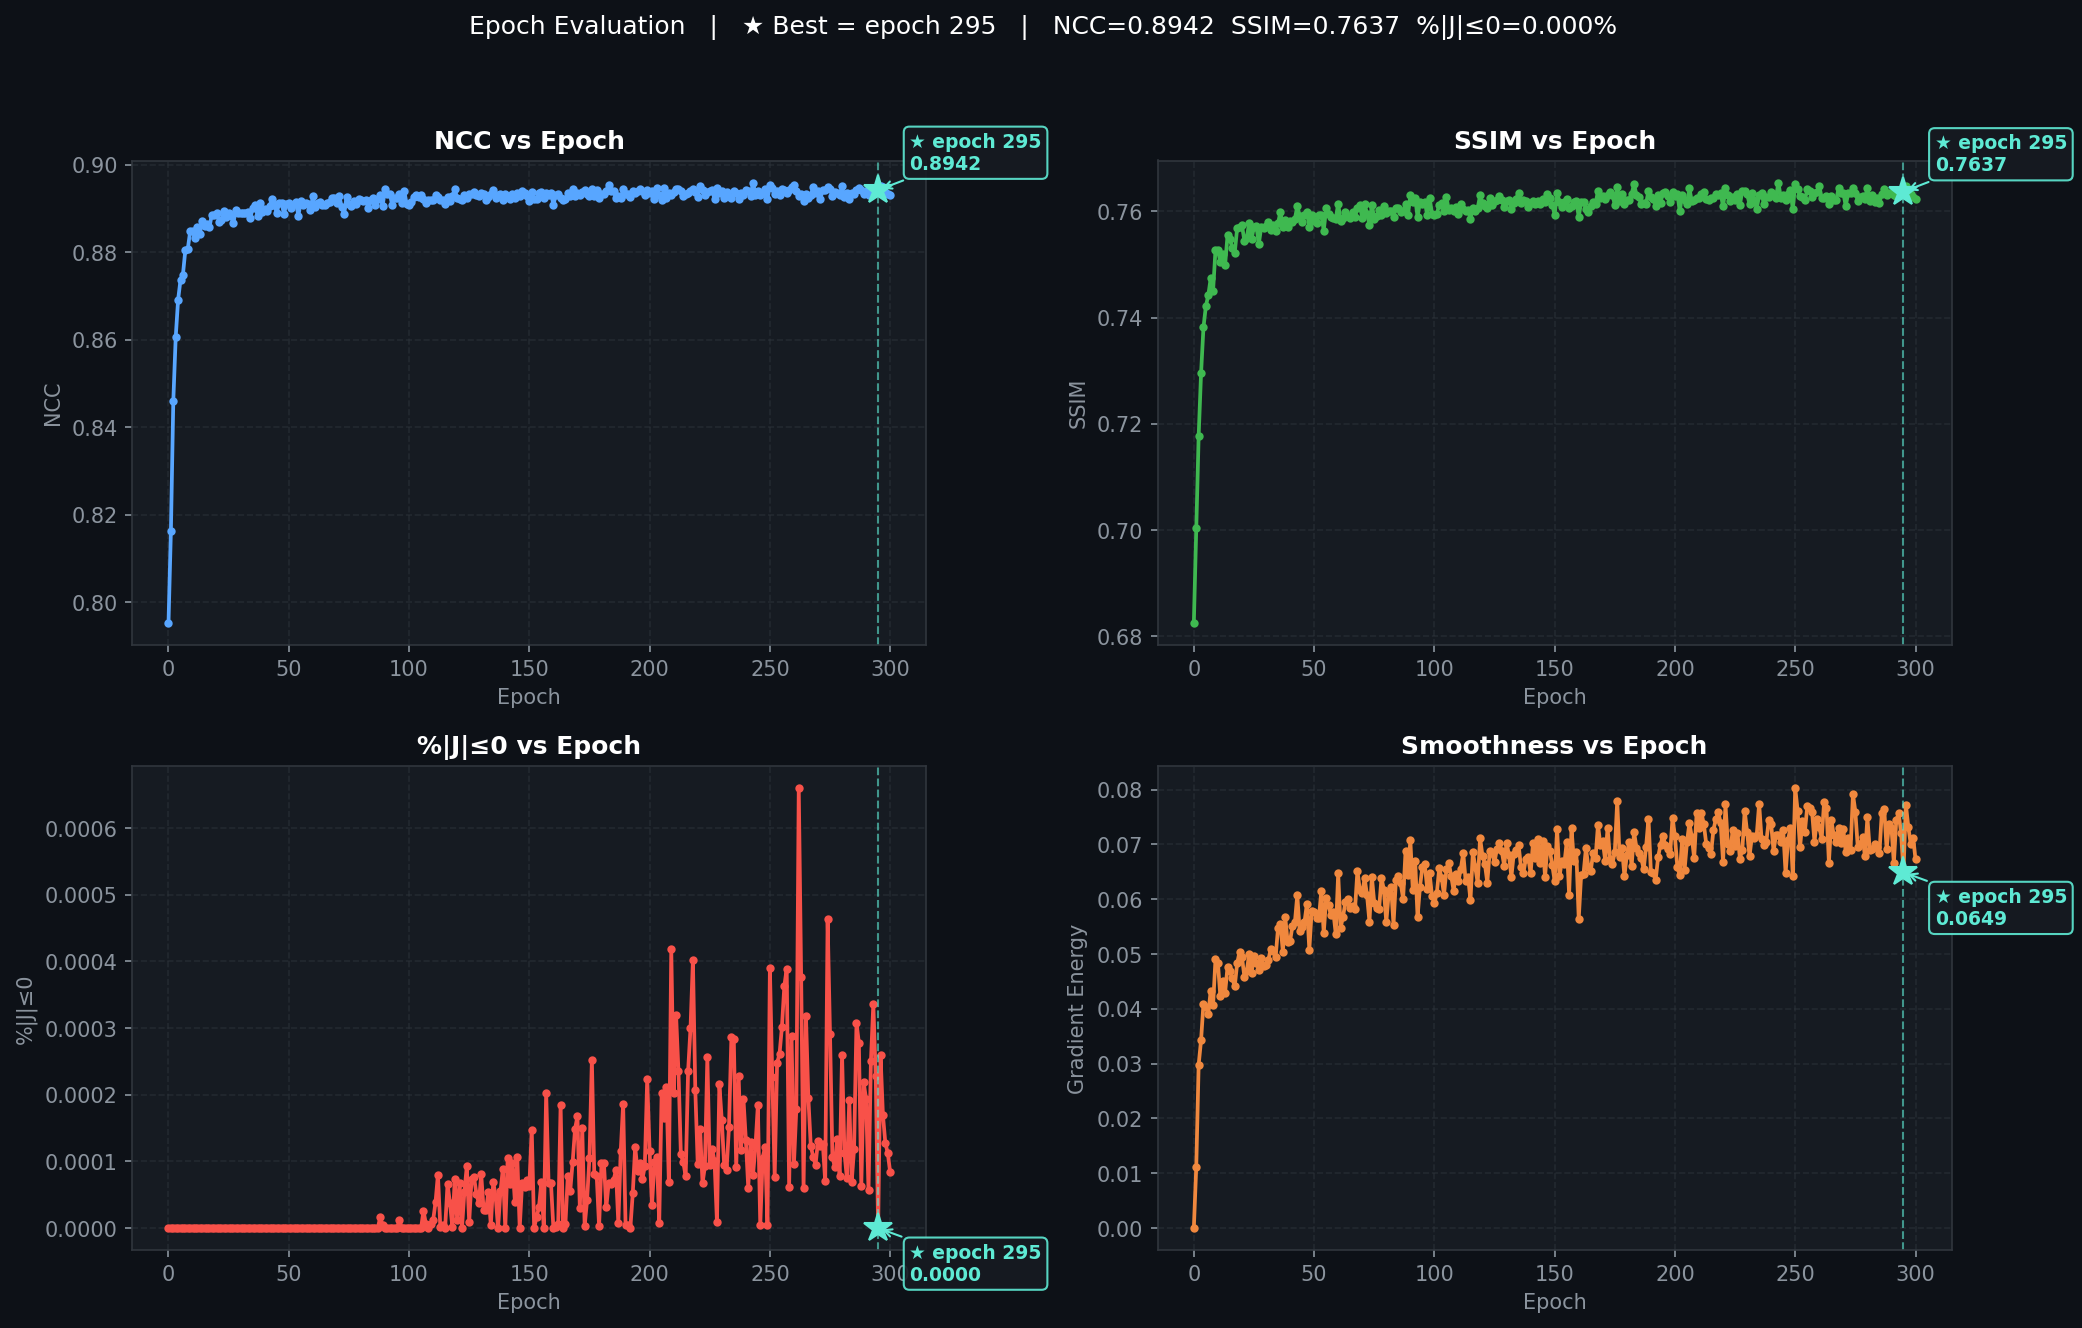

Source data for this figure (header and first rows):
epoch, ncc, ssim, jneg_pct, smoothness
0, 0.7953, 0.6825, 0.0, 4.127637592374271e-13
1, 0.8164, 0.7004, 0.0, 0.01112
2, 0.8461, 0.7177, 0.0, 0.0298
3, 0.8606, 0.7295, 0.0, 0.03428
4, 0.8692, 0.7382, 0.0, 0.04093
5, 0.8737, 0.7421, 0.0, 0.04032
6, 0.8749, 0.7442, 0.0, 0.03911
7, 0.8805, 0.7474, 0.0, 0.04327
8, 0.8807, 0.7451, 0.0, 0.04067
9, 0.8847, 0.7527, 0.0, 0.0491
10, 0.8848, 0.7527, 0.0, 0.04836
11, 0.8832, 0.7504, 0.0, 0.04241
12, 0.8857, 0.752, 0.0, 0.04505
13, 0.8841, 0.7499, 0.0, 0.04296
14, 0.8871, 0.7554, 0.0, 0.04763
15, 0.886, 0.7548, 0.0, 0.04688
16, 0.8863, 0.7531, 0.0, 0.04553
17, 0.8857, 0.7522, 0.0, 0.0441
18, 0.8885, 0.7568, 0.0, 0.04827
19, 0.8885, 0.7571, 0.0, 0.05041
20, 0.8889, 0.7574, 0.0, 0.04946
21, 0.8869, 0.7545, 0.0, 0.04589
22, 0.8874, 0.755, 0.0, 0.04692
23, 0.8893, 0.7578, 0.0, 0.05
24, 0.888, 0.7548, 0.0, 0.0466
25, 0.8889, 0.757, 0.0, 0.04958
26, 0.8882, 0.7572, 0.0, 0.04843
27, 0.8868, 0.7538, 0.0, 0.04707
28, 0.8896, 0.757, 0.0, 0.04921
29, 0.889, 0.7568, 0.0, 0.04775
30, 0.8889, 0.7573, 0.0, 0.04802
31, 0.8889, 0.758, 0.0, 0.049
32, 0.889, 0.7566, 0.0, 0.05093
33, 0.8893, 0.7574, 0.0, 0.05055
34, 0.8878, 0.7564, 0.0, 0.04949
35, 0.8901, 0.7577, 0.0, 0.05474
36, 0.8908, 0.7599, 0.0, 0.05549
37, 0.8884, 0.757, 0.0, 0.0504
38, 0.8911, 0.7584, 0.0, 0.05668
39, 0.8892, 0.757, 0.0, 0.05217
40, 0.8898, 0.7582, 0.0, 0.05237
41, 0.8894, 0.7579, 0.0, 0.05509
42, 0.8905, 0.7586, 0.0, 0.05576
43, 0.8922, 0.7609, 0.0, 0.06075
44, 0.8907, 0.7592, 0.0, 0.05428
45, 0.889, 0.7579, 0.0, 0.05491
46, 0.8912, 0.7594, 0.0, 0.05582
47, 0.8912, 0.76, 0.0, 0.05915
48, 0.8887, 0.7571, 0.0, 0.05079
49, 0.891, 0.7594, 0.0, 0.05792
50, 0.8912, 0.7581, 0.0, 0.05767
51, 0.8901, 0.7579, 0.0, 0.05661
52, 0.8909, 0.7592, 0.0, 0.05662
53, 0.8914, 0.7594, 0.0, 0.06154
54, 0.8883, 0.7564, 0.0, 0.0538
55, 0.8917, 0.7605, 0.0, 0.06014
56, 0.8908, 0.7595, 0.0, 0.05887
57, 0.8911, 0.7589, 0.0, 0.05704
58, 0.8909, 0.7587, 0.0, 0.05764
59, 0.8896, 0.7586, 0.0, 0.05366
... 241 more rows
